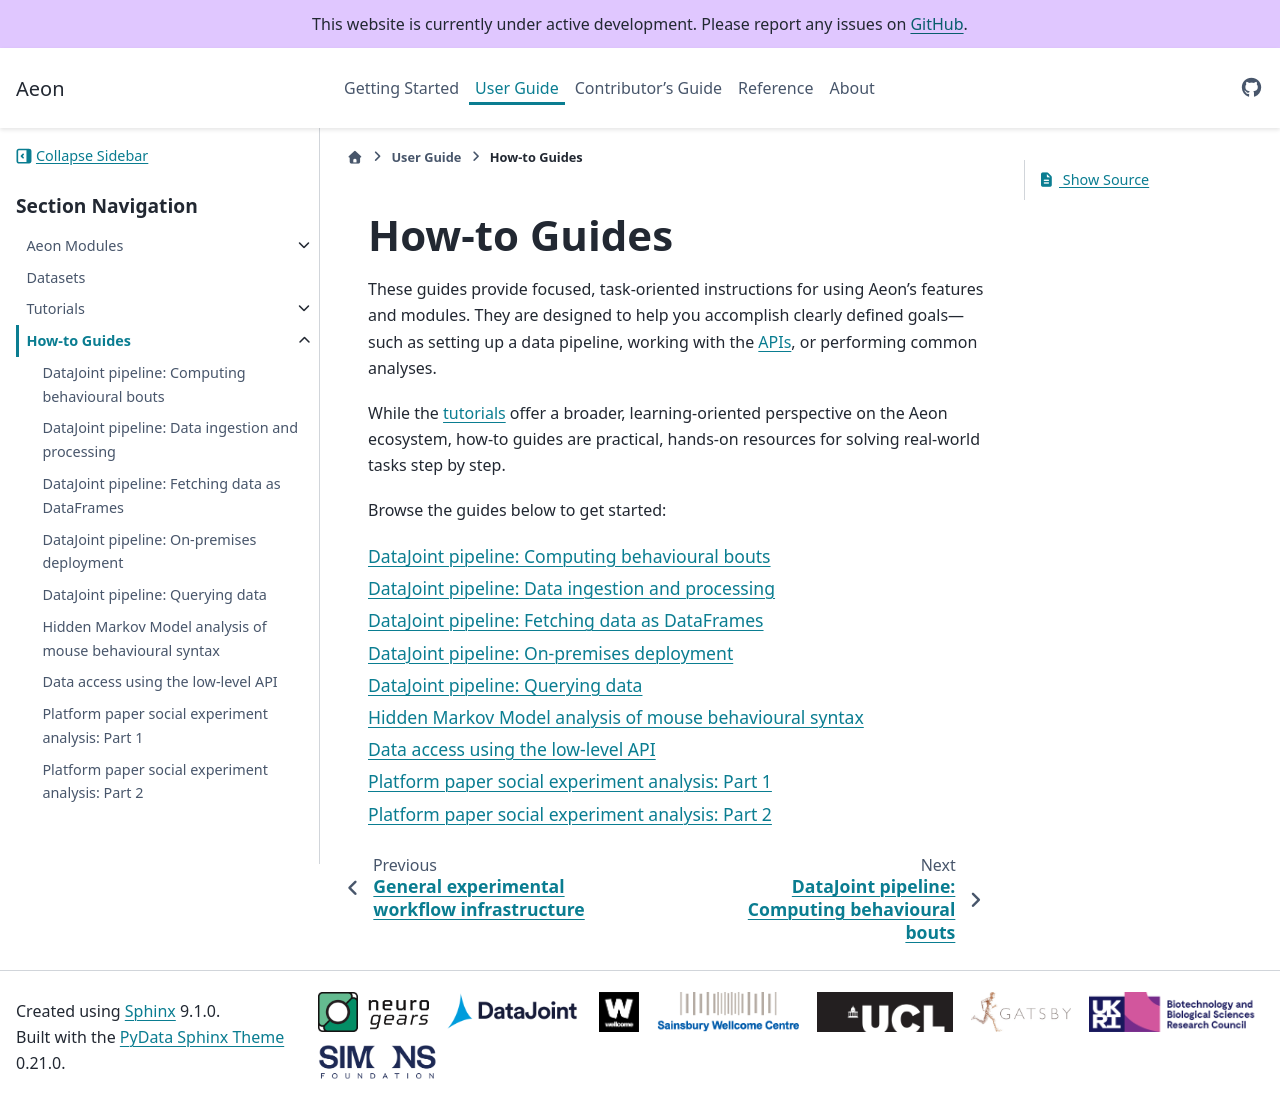

repository: SainsburyWellcomeCentre/aeon_docs · page: user/how_to/index.html · generator: sphinx

(target-how-to)=
# How-to Guides
These guides provide focused, task-oriented instructions for using Aeon's features and modules. 
They are designed to help you accomplish clearly defined goals&mdash;such as setting up a data pipeline, working with the [APIs](target-api-reference), or performing common analyses.

While the [tutorials](target-tutorials) offer a broader, learning-oriented perspective on the Aeon ecosystem, how-to guides are practical, hands-on resources for solving real-world tasks step by step.

Browse the guides below to get started:
:::{toctree}
:maxdepth: 1
:glob:

how_to/*
:::
